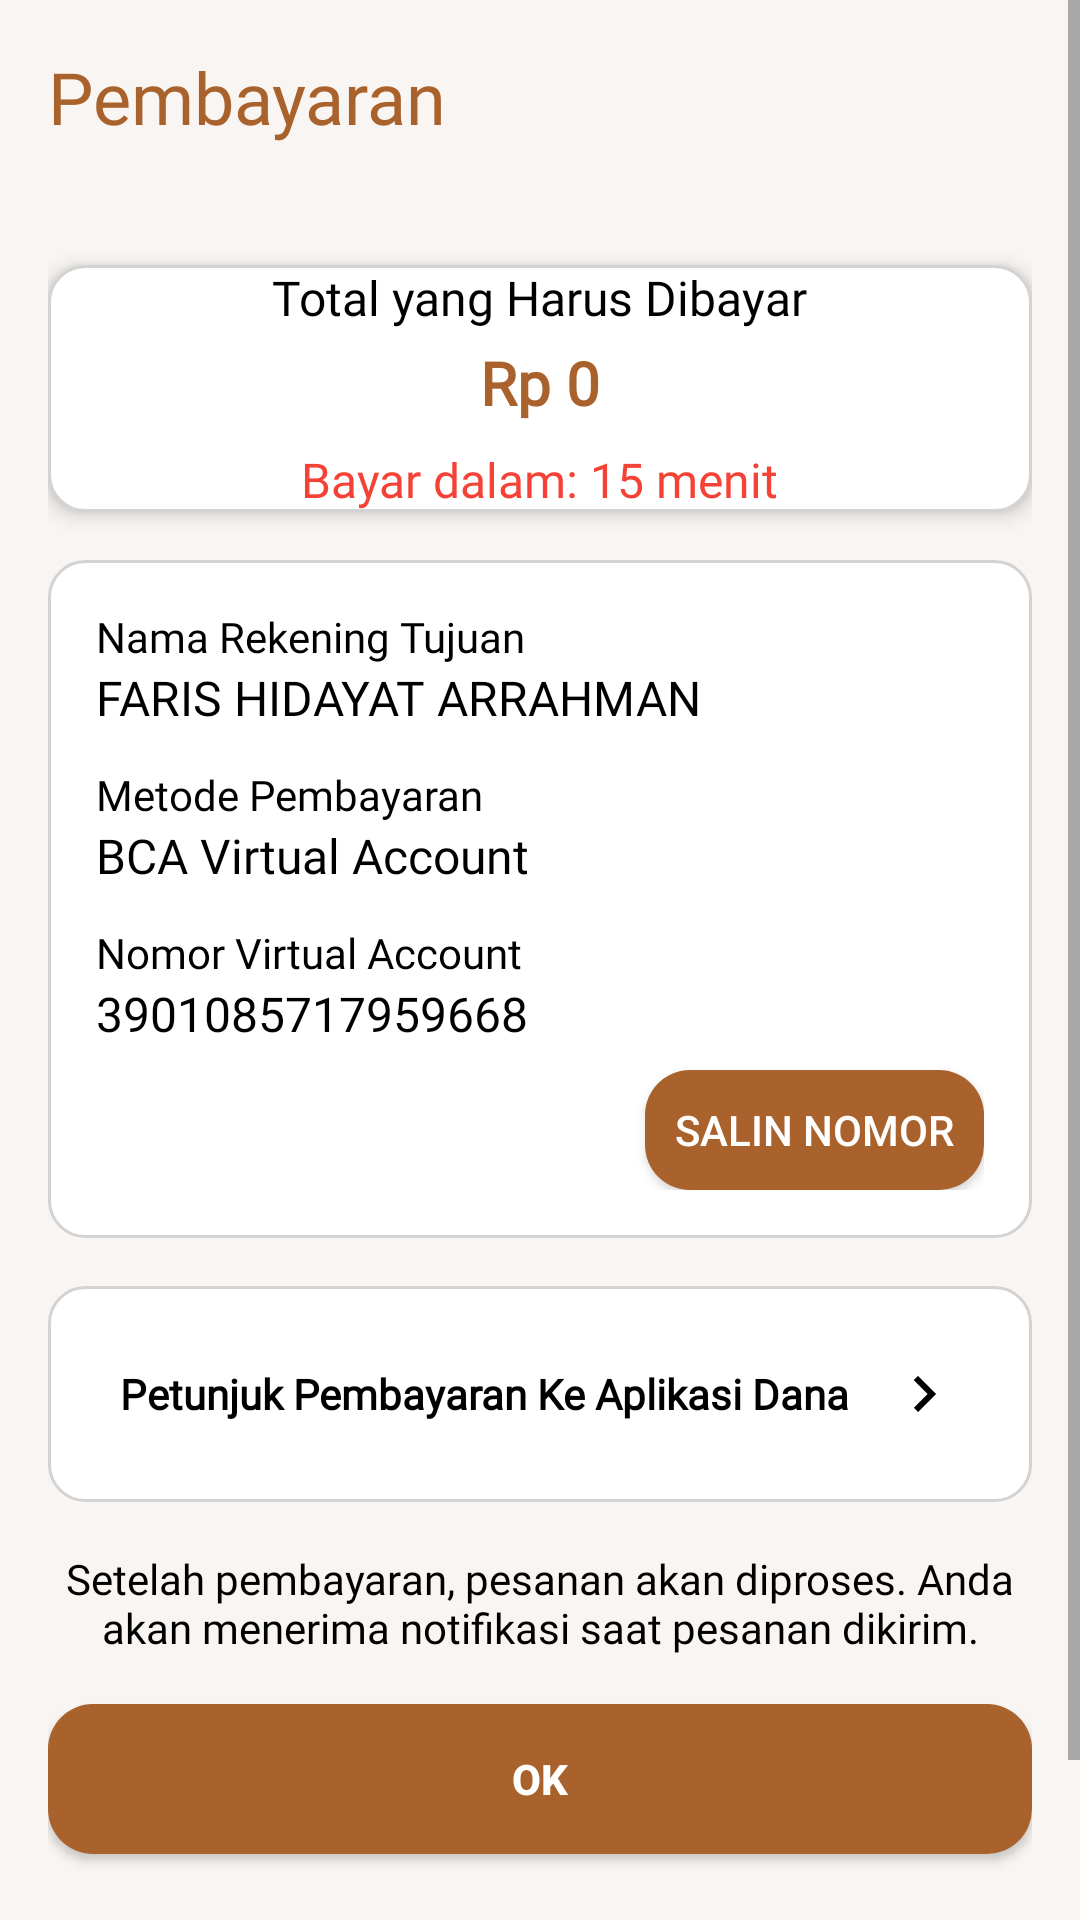

Write the Android layout XML for this screen, with the resource values it uses.
<!-- AndroidManifest.xml: application theme Theme.KepengenDessboxApp -->
<!-- res/layout/activity_pembayaran.xml -->
<?xml version="1.0" encoding="utf-8"?>
<ScrollView xmlns:android="http://schemas.android.com/apk/res/android"
    android:layout_width="match_parent"
    android:layout_height="match_parent"
    android:background="#F8F5F2">

    <LinearLayout
        android:layout_width="match_parent"
        android:layout_height="wrap_content"
        android:orientation="vertical"
        android:padding="16dp">

        
        <LinearLayout
            android:layout_width="match_parent"
            android:layout_height="wrap_content"
            android:orientation="horizontal"
            android:gravity="center_vertical"
            android:layout_marginBottom="24dp">

            <TextView
                android:layout_width="wrap_content"
                android:layout_height="wrap_content"
                android:layout_gravity="center"
                android:text="Pembayaran"
                android:textColor="@color/brown"
                android:textSize="24sp"
                android:fontFamily="@font/biryani_extrabold" />
        </LinearLayout>

        
        <LinearLayout
            android:layout_width="match_parent"
            android:layout_height="wrap_content"
            android:paddingStart="16dp"
            android:paddingEnd="16dp"
            android:background="@drawable/background_card"
            android:elevation="4dp"
            android:orientation="vertical"
            android:gravity="center"
            android:layout_marginTop="16dp"
            android:layout_marginBottom="16dp">

            
            <TextView
                android:layout_width="wrap_content"
                android:layout_height="wrap_content"
                android:text="Total yang Harus Dibayar"
                android:textSize="16sp"
                android:textColor="@color/black"
                android:fontFamily="@font/biryani_bold"
                android:layout_marginBottom="4dp" />

            
            <TextView
                android:id="@+id/txtTotalBayar"
                android:layout_width="wrap_content"
                android:layout_height="wrap_content"
                android:text="Rp 0"
                android:textSize="20sp"
                android:textColor="@color/brown"
                android:textStyle="bold"
                android:fontFamily="@font/biryani_bold" />

            
            <TextView
                android:id="@+id/txtBatasWaktu"
                android:layout_width="wrap_content"
                android:layout_height="wrap_content"
                android:text="Bayar dalam: 15 menit"
                android:textSize="16sp"
                android:textColor="@color/red"
                android:fontFamily="@font/biryani_bold"
                android:layout_marginTop="8dp" />
        </LinearLayout>

        
        <LinearLayout
            android:layout_width="match_parent"
            android:layout_height="wrap_content"
            android:orientation="vertical"
            android:background="@drawable/background_card"
            android:paddingStart="16dp"
            android:paddingEnd="16dp"
            android:paddingTop="16dp"
            android:paddingBottom="16dp"
            android:layout_marginBottom="16dp">

            
            <TextView
                android:layout_width="wrap_content"
                android:layout_height="wrap_content"
                android:text="Nama Rekening Tujuan"
                android:textSize="14sp"
                android:textColor="@color/black"
                android:fontFamily="@font/biryani_regular" />

            <TextView
                android:layout_width="wrap_content"
                android:layout_height="wrap_content"
                android:text="FARIS HIDAYAT ARRAHMAN"
                android:textSize="16sp"
                android:textColor="@color/black"
                android:fontFamily="@font/biryani_bold"
                android:layout_marginBottom="12dp" />

            <TextView
                android:layout_width="wrap_content"
                android:layout_height="wrap_content"
                android:text="Metode Pembayaran"
                android:textSize="14sp"
                android:textColor="@color/black"
                android:fontFamily="@font/biryani_regular" />

            <TextView
                android:id="@+id/txtMetode"
                android:layout_width="wrap_content"
                android:layout_height="wrap_content"
                android:text="BCA Virtual Account"
                android:textSize="16sp"
                android:textColor="@color/black"
                android:fontFamily="@font/biryani_bold"
                android:layout_marginBottom="12dp" />

            <TextView
                android:layout_width="wrap_content"
                android:layout_height="wrap_content"
                android:text="Nomor Virtual Account"
                android:textSize="14sp"
                android:textColor="@color/black"
                android:fontFamily="@font/biryani_regular" />

            <TextView
                android:id="@+id/txtVaNumber"
                android:layout_width="match_parent"
                android:layout_height="wrap_content"
                android:text="3901085717959668"
                android:textSize="16sp"
                android:textColor="@color/black"
                android:fontFamily="@font/biryani_bold"
                android:layout_marginBottom="8dp" />

            <Button
                android:id="@+id/btnSalin"
                android:layout_width="wrap_content"
                android:layout_height="40dp"
                android:text="Salin Nomor"
                android:background="@drawable/btn_bg_design"
                android:textColor="@color/white"
                android:textSize="14sp"
                android:paddingHorizontal="10dp"
                android:layout_gravity="end" />
        </LinearLayout>

        
        <LinearLayout
            android:id="@+id/layoutInstruksi"
            android:layout_width="match_parent"
            android:layout_height="wrap_content"
            android:orientation="vertical"
            android:background="@drawable/background_card"
            android:padding="16dp"
            android:layout_marginBottom="16dp">

            
            <LinearLayout
                android:id="@+id/layoutJudulInstruksi"
                android:layout_width="match_parent"
                android:layout_height="wrap_content"
                android:orientation="horizontal"
                android:gravity="center_vertical"
                android:padding="8dp">

                <TextView
                    android:layout_width="0dp"
                    android:layout_height="wrap_content"
                    android:layout_weight="1"
                    android:text="Petunjuk Pembayaran Ke Aplikasi Dana"
                    android:textColor="@color/black"
                    android:textSize="14sp"
                    android:textStyle="bold"
                    android:fontFamily="@font/biryani_bold" />

                
                <ImageView
                    android:id="@+id/imgArrow"
                    android:layout_width="24dp"
                    android:layout_height="24dp"
                    android:src="@drawable/baseline_chevron_right_24"
                    android:contentDescription="Expand" />
            </LinearLayout>

            
            <TextView
                android:id="@+id/txtInstruksi"
                android:layout_width="match_parent"
                android:layout_height="wrap_content"
                android:layout_marginTop="8dp"
                android:text=""
                android:textColor="@color/black"
                android:textSize="14sp"
                android:fontFamily="@font/biryani_regular"
                android:lineSpacingExtra="4dp"
                android:visibility="gone" />
        </LinearLayout>

        
        <TextView
            android:layout_width="match_parent"
            android:layout_height="wrap_content"
            android:text="Setelah pembayaran, pesanan akan diproses. Anda akan menerima notifikasi saat pesanan dikirim."
            android:textSize="14sp"
            android:textColor="@color/black"
            android:fontFamily="@font/biryani_regular"
            android:gravity="center" />

        
        <Button
            android:id="@+id/btnOK"
            android:layout_width="match_parent"
            android:layout_height="50dp"
            android:text="OK"
            android:textColor="@android:color/white"
            android:textStyle="bold"
            android:background="@drawable/btn_bg_design"
            android:layout_marginTop="16dp"
            android:layout_marginBottom="16dp" />

        
        <CheckBox
            android:id="@+id/cbSudahBayar"
            android:layout_width="wrap_content"
            android:layout_height="wrap_content"
            android:layout_marginStart="16dp"
            android:layout_marginTop="16dp"
            android:text="Saya sudah melakukan pembayaran"
            android:textColor="@color/black"
            android:textSize="14sp"
            android:fontFamily="@font/biryani_regular" />
    </LinearLayout>
</ScrollView>
<!-- resources referenced by this layout -->
<resources>
  <color name="black">#000000</color>
  <color name="brown">#A9622C</color>
  <color name="red">#F44336</color>
  <color name="white">#FFFFFFFF</color>
  <!-- drawable background_card (drawable) -->
  <?xml version="1.0" encoding="utf-8"?>
  <shape xmlns:android="http://schemas.android.com/apk/res/android">
      <solid android:color="@android:color/white" />
      <corners android:radius="12dp" />
      <stroke android:width="1dp" android:color="@color/light_gray" />
  </shape>
  <!-- drawable baseline_chevron_right_24 (drawable) -->
  <vector xmlns:android="http://schemas.android.com/apk/res/android"
      android:width="24dp"
      android:height="24dp"
      android:viewportWidth="24"
      android:viewportHeight="24"
      android:tint="@color/black">
      <path
          android:fillColor="@android:color/white"
          android:pathData="M10,6L8.59,7.41L13.17,12L8.59,16.59L10,18L16,12L10,6Z"/>
  </vector>
  <!-- drawable btn_bg_design (drawable) -->
  <?xml version="1.0" encoding="utf-8"?>
  <shape xmlns:android="http://schemas.android.com/apk/res/android"
      android:shape="rectangle">
      <corners android:radius="15dp"/>
      <solid android:color="@color/brown"/>
  </shape>
  <style name="Theme.KepengenDessboxApp" parent="Base.Theme.KepengenDessboxApp" />
  <color name="light_gray">#D3D3D3</color>
  <style name="Base.Theme.KepengenDessboxApp" parent="Theme.AppCompat.Light.NoActionBar">
          
          <item name="colorPrimary">@color/brown</item>
          <item name="colorPrimaryVariant">@color/light_brown</item>
          <item name="colorOnPrimary">@color/white</item>
          
          
          <item name="android:statusBarColor">?attr/colorPrimaryVariant</item>
      </style>
  <color name="light_brown">#CA8D60</color>
</resources>
